4-way image classification set "Dataset" from GitHub (ArviZuko/CepaMetric-Onion-Quality-Assessment); label vocabulary: molded, normal, rotten, sprouted.

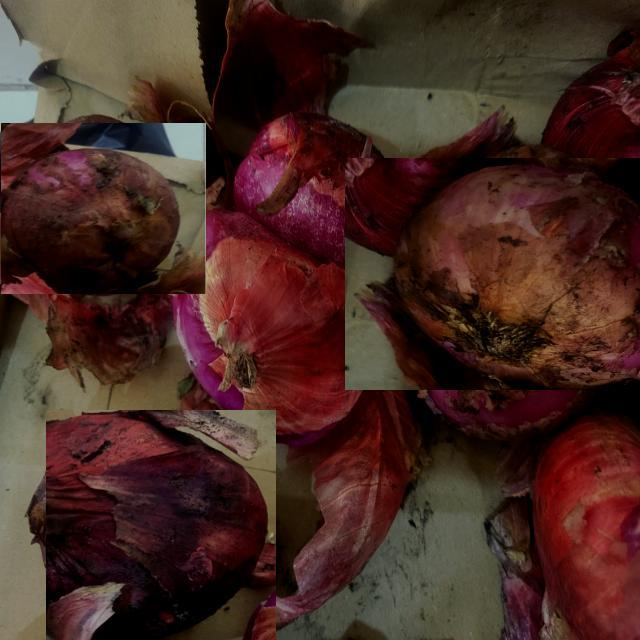
Label: rotten

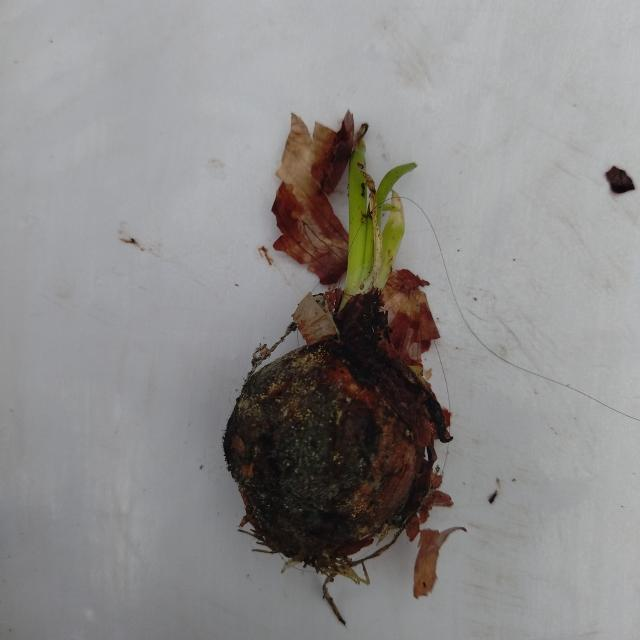
Label: sprouted

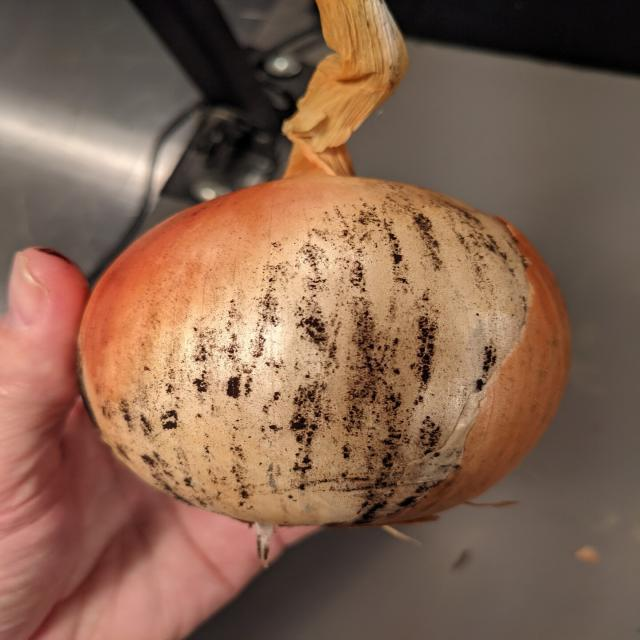
Label: molded

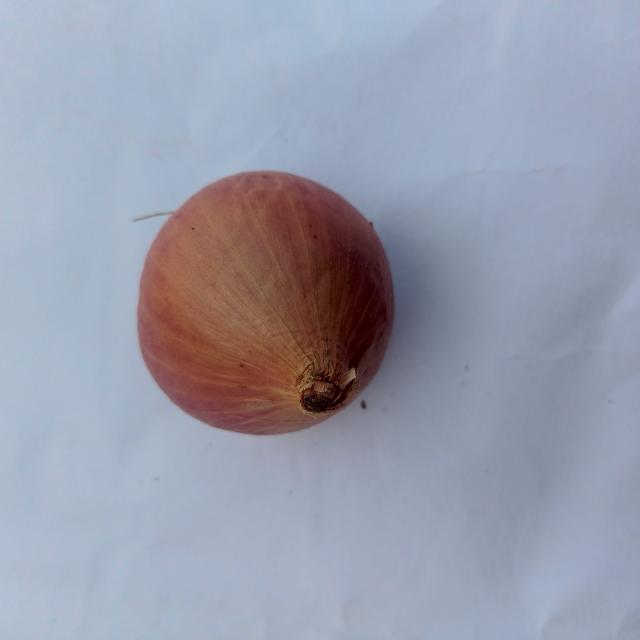
Label: normal

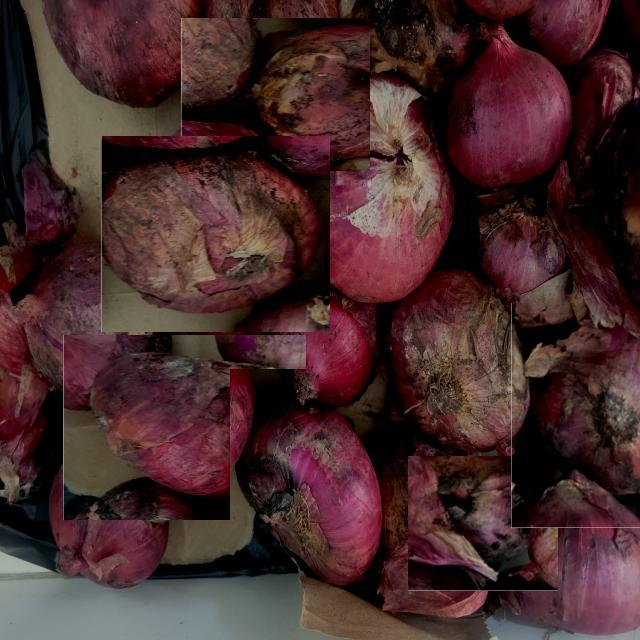
Label: rotten

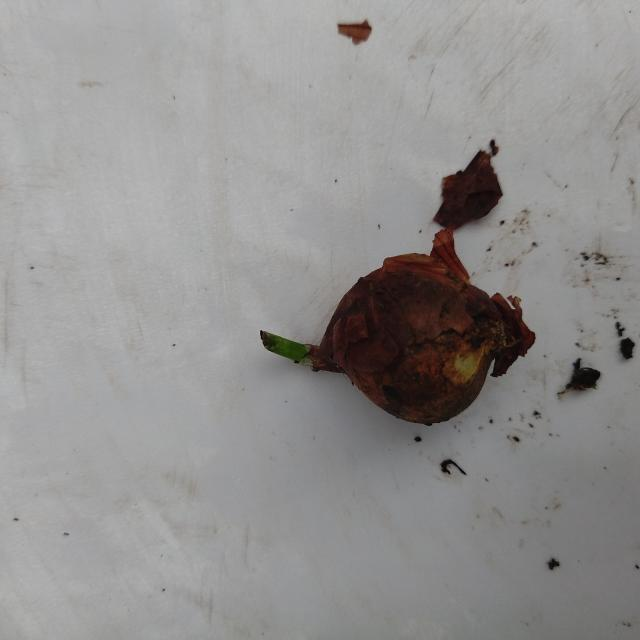
Label: sprouted
